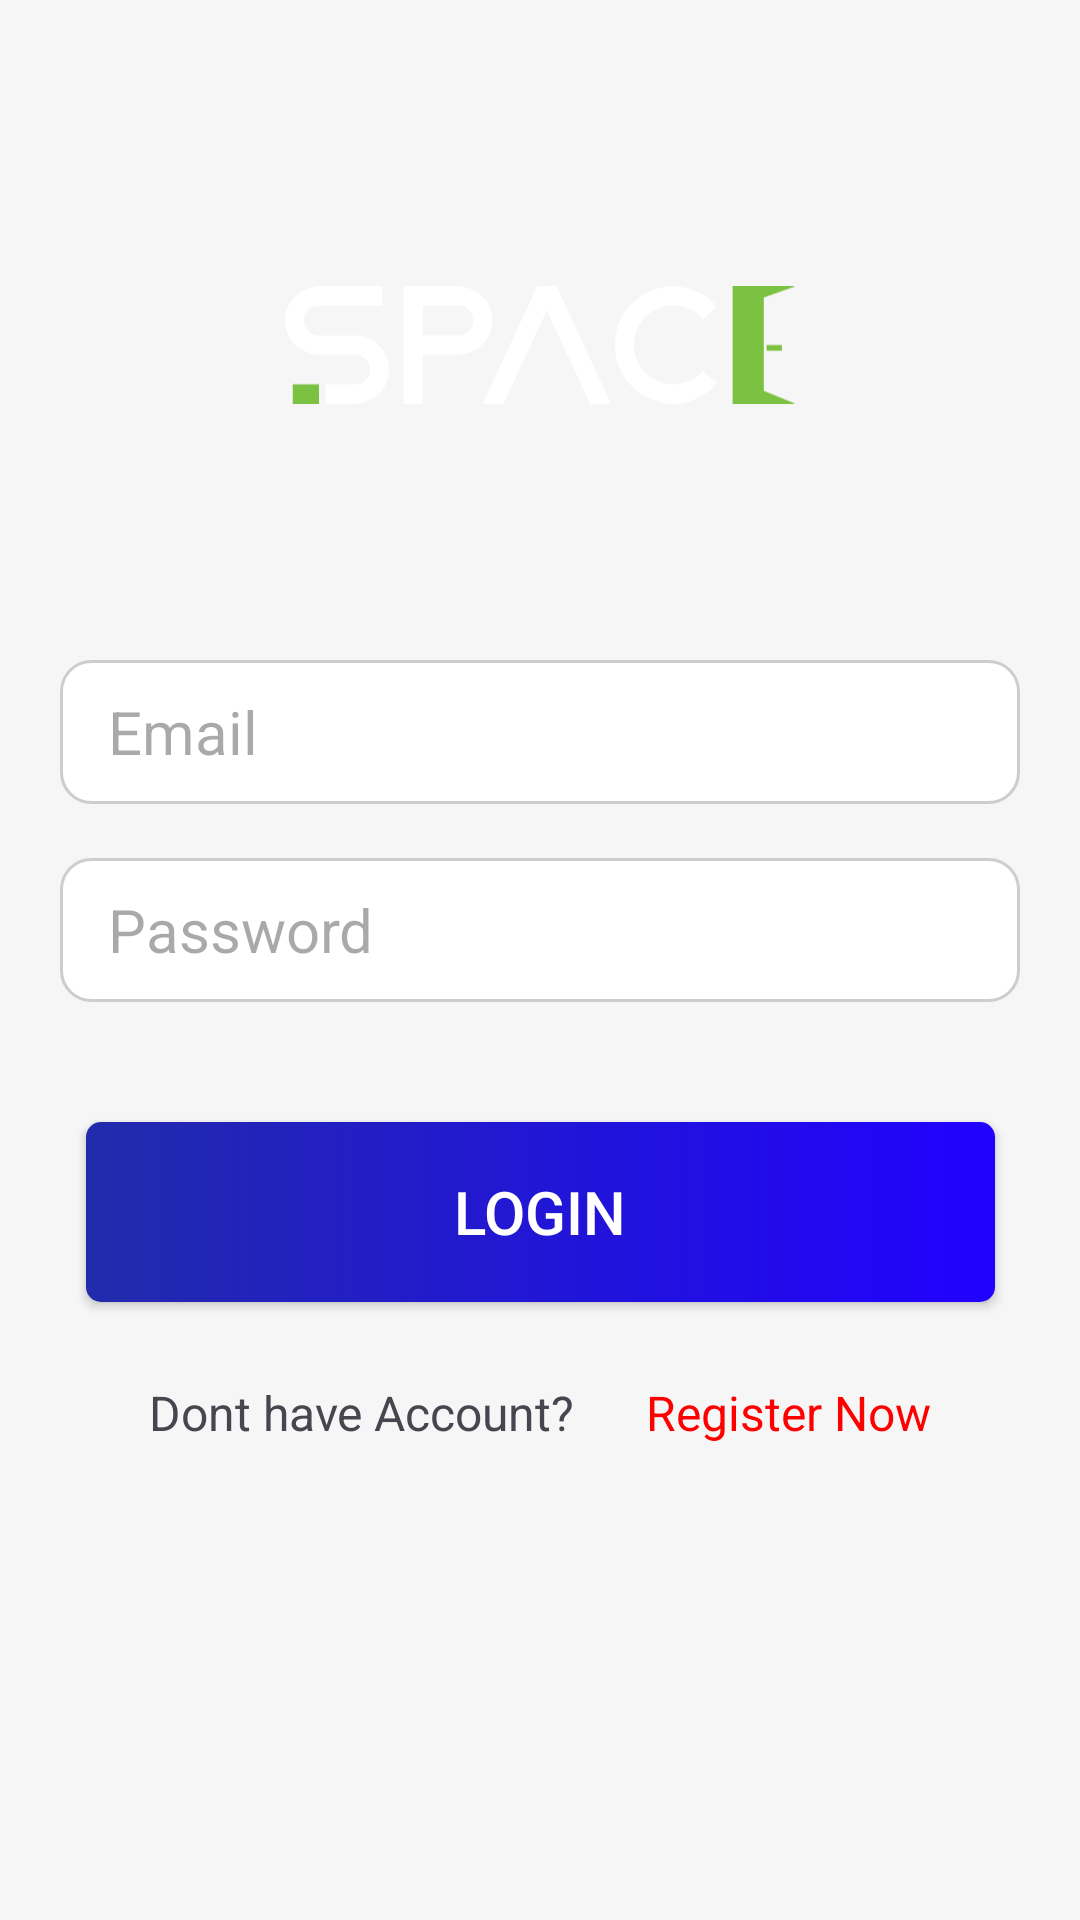

The Android layout XML behind this screen, and the referenced resources:
<!-- AndroidManifest.xml: application theme Theme.Space_ucas_ti_asmaSyam -->
<!-- res/layout/activity_login.xml -->
<?xml version="1.0" encoding="utf-8"?>
<androidx.constraintlayout.widget.ConstraintLayout xmlns:android="http://schemas.android.com/apk/res/android"
    xmlns:app="http://schemas.android.com/apk/res-auto"
    xmlns:tools="http://schemas.android.com/tools"
    android:layout_width="match_parent"
    android:layout_height="match_parent"
    tools:context=".LoginActivity"
    android:background="#F6F6F6">

    <androidx.core.widget.NestedScrollView
        android:layout_width="match_parent"
        android:layout_height="match_parent">

        <androidx.constraintlayout.widget.ConstraintLayout
            android:layout_width="match_parent"
            android:layout_height="match_parent">

            <ImageView
                android:id="@+id/logo_image"
                android:layout_width="170dp"
                android:layout_height="150dp"
                android:layout_marginTop="40dp"
                android:src="@drawable/logo_space_image"
                app:layout_constraintEnd_toEndOf="parent"
                app:layout_constraintStart_toStartOf="parent"
                app:layout_constraintTop_toTopOf="parent"/>

            <EditText
                android:id="@+id/email_edt"
                android:layout_width="0dp"
                android:layout_height="48dp"
                android:layout_marginStart="20dp"
                android:layout_marginTop="30dp"
                android:layout_marginEnd="20dp"
                android:background="@drawable/border_edit"
                android:ems="10"
                android:hint="Email"
                android:inputType="textEmailAddress"
                android:paddingStart="16dp"
                android:textColor="#6E6D6D"
                android:textSize="20sp"
                app:layout_constraintEnd_toEndOf="parent"
                app:layout_constraintHorizontal_bias="0.0"
                app:layout_constraintStart_toStartOf="parent"
                app:layout_constraintTop_toBottomOf="@id/logo_image" />

            <EditText
                android:id="@+id/editTextTextPassword"
                android:layout_width="match_parent"
                android:layout_height="48dp"
                android:layout_marginStart="20dp"
                android:layout_marginTop="18dp"
                android:layout_marginEnd="20dp"
                android:background="@drawable/border_edit"
                android:ems="10"
                android:hint="Password"
                android:inputType="textPassword"
                android:paddingStart="16dp"
                android:textColor="#6E6D6D"
                android:textSize="20sp"
                app:layout_constraintEnd_toEndOf="parent"
                app:layout_constraintHorizontal_bias="0.0"
                app:layout_constraintStart_toStartOf="parent"
                app:layout_constraintTop_toBottomOf="@+id/email_edt" />

            <Button
                android:id="@+id/Login_btn"
                android:layout_width="303dp"
                android:layout_height="60dp"
                android:layout_marginStart="52dp"
                android:layout_marginTop="40dp"
                android:layout_marginEnd="52dp"
                android:background="@drawable/buttonshape"
                android:clickable="true"
                android:focusable="true"
                android:text="Login"
                android:textColor="@color/white"
                android:textSize="20sp"
                app:layout_constraintEnd_toEndOf="parent"
                app:layout_constraintStart_toStartOf="parent"
                app:layout_constraintTop_toBottomOf="@+id/editTextTextPassword"
                tools:ignore="UnusedAttribute" />

            <ProgressBar
                android:id="@+id/progressBar"
                android:layout_width="wrap_content"
                android:layout_height="wrap_content"
                android:layout_marginTop="18dp"
                android:visibility="gone"
                app:layout_constraintEnd_toEndOf="parent"
                app:layout_constraintStart_toStartOf="parent"
                app:layout_constraintTop_toBottomOf="@+id/Login_btn" />

            <androidx.constraintlayout.widget.ConstraintLayout
                android:id="@+id/registerLayout"
                android:layout_width="match_parent"
                android:layout_height="wrap_content"
                android:layout_marginStart="18dp"
                android:layout_marginTop="18dp"
                android:layout_marginEnd="18dp"
                android:clickable="true"
                android:focusable="true"
                android:padding="8dp"
                app:layout_constraintEnd_toEndOf="parent"
                app:layout_constraintStart_toStartOf="parent"
                app:layout_constraintTop_toBottomOf="@id/progressBar">

                <TextView
                    android:id="@+id/doTxt"
                    android:layout_width="wrap_content"
                    android:layout_height="wrap_content"
                    android:text="Dont have Account?"
                    android:textSize="16sp"
                    app:layout_constraintBottom_toBottomOf="parent"
                    app:layout_constraintEnd_toStartOf="@+id/registerTxt"
                    app:layout_constraintStart_toStartOf="parent"
                    app:layout_constraintTop_toTopOf="parent" />

                <TextView
                    android:id="@+id/registerTxt"
                    android:layout_width="wrap_content"
                    android:layout_height="wrap_content"
                    android:text="Register Now"
                    android:textColor="#FF0000"
                    android:textSize="16sp"
                    app:layout_constraintBottom_toBottomOf="parent"
                    app:layout_constraintEnd_toEndOf="parent"
                    app:layout_constraintStart_toEndOf="@id/doTxt"
                    app:layout_constraintTop_toTopOf="parent" />
            </androidx.constraintlayout.widget.ConstraintLayout>


        </androidx.constraintlayout.widget.ConstraintLayout>
    </androidx.core.widget.NestedScrollView>


</androidx.constraintlayout.widget.ConstraintLayout>
<!-- resources referenced by this layout -->
<resources>
  <!-- drawable border_edit (drawable) -->
  <?xml version="1.0" encoding="utf-8"?>
  <shape xmlns:android="http://schemas.android.com/apk/res/android">
  
      <solid android:color="@android:color/white" />
      <stroke android:width="1dp" android:color="#CDCDCD"/>
      <corners android:radius="10dp"/>
  
  </shape>
  <!-- drawable buttonshape (drawable) -->
  <?xml version="1.0" encoding="utf-8"?>
  <shape xmlns:android="http://schemas.android.com/apk/res/android">
  
      <solid android:color="#2509E5" />
  
      <corners android:radius="5dp" />
      <gradient
          android:startColor="#222bab"
          android:endColor="#2101ff" />
  
  </shape>
  <!-- drawable logo_space_image (drawable) -->
  <vector xmlns:android="http://schemas.android.com/apk/res/android"
      android:width="184.25dp"
      android:height="42.18dp"
      android:viewportWidth="184.25"
      android:viewportHeight="42.18">
    <group>
      <clip-path
          android:pathData="M-71.19,-446.12h841.89v595.28h-841.89z"/>
      <path
          android:pathData="M34.04,21.25a11.78,11.78 0,0 0,-8.66 -3.58L12.24,17.67a5.36,5.36 0,0 1,-5.34 -5.34,5.22 5.22,0 0,1 1.57,-3.82 5.17,5.17 0,0 1,3.78 -1.57h22.93v-6.9L12.24,0.04a12.26,12.26 0,0 0,0 24.52L25.38,24.56a5.34,5.34 0,0 1,0 10.69L14.66,35.25v6.9L25.38,42.15a12.25,12.25 0,0 0,8.66 -20.9"
          android:fillColor="#fff"/>
      <path
          android:pathData="M62.71,0.04a12.22,12.22 0,1 1,0 24.44h-13v17.67L42.81,42.15L42.81,0.04ZM62.71,17.58a5.18,5.18 0,0 0,3.77 -1.55,5.3 5.3,0 0,0 0,-7.54 5.18,5.18 0,0 0,-3.77 -1.55h-13v10.65Z"
          android:fillColor="#fff"/>
      <path
          android:pathData="M140.2,6.88a14.18,14.18 0,0 0,0 28.36,14.22 14.22,0 0,0 10.69,-4.87l5.17,4.53a21.1,21.1 0,0 1,-7.18 5.37,20.71 20.71,0 0,1 -8.68,1.88 20.35,20.35 0,0 1,-10.6 -2.85,21.56 21.56,0 0,1 -7.63,-7.63 21.18,21.18 0,0 1,0 -21.2,21.58 21.58,0 0,1 7.63,-7.63 20.36,20.36 0,0 1,10.6 -2.84,20.71 20.71,0 0,1 8.68,1.88 21.34,21.34 0,0 1,7.18 5.32l-5.17,4.57A14.22,14.22 0,0 0,140.2 6.88"
          android:fillColor="#fff"/>
      <path
          android:pathData="M184.25,0.04l-22.54,0l0,42.11l22.54,0l-11.27,-4.59l0,-33.6l11.27,-3.92z"
          android:fillColor="#7bc142"/>
      <path
          android:pathData="M173.99,21.1h5.53v2.02h-5.53z"
          android:fillColor="#7bc142"/>
      <path
          android:pathData="M2.76,35.25h9.55v6.9h-9.55z"
          android:fillColor="#7bc142"/>
      <path
          android:pathData="M117.76,42.18l-7.54,0l-15.62,-33.54l-15.62,33.54l-7.53,0l19.38,-41.63l0.25,-0.54l7.04,0l0.25,0.54l19.39,41.63z"
          android:fillColor="#fff"/>
    </group>
  </vector>
  <style name="Theme.Space_ucas_ti_asmaSyam" parent="Base.Theme.Space_ucas_ti_asmaSyam" />
  <style name="Base.Theme.Space_ucas_ti_asmaSyam" parent="Theme.Material3.DayNight.NoActionBar">
          
          
      </style>
  <!-- not gathered from this repository: default colours our renderer supplied (Android Studio template values) -->
  <color name="white">#FFFFFFFF</color>
</resources>
